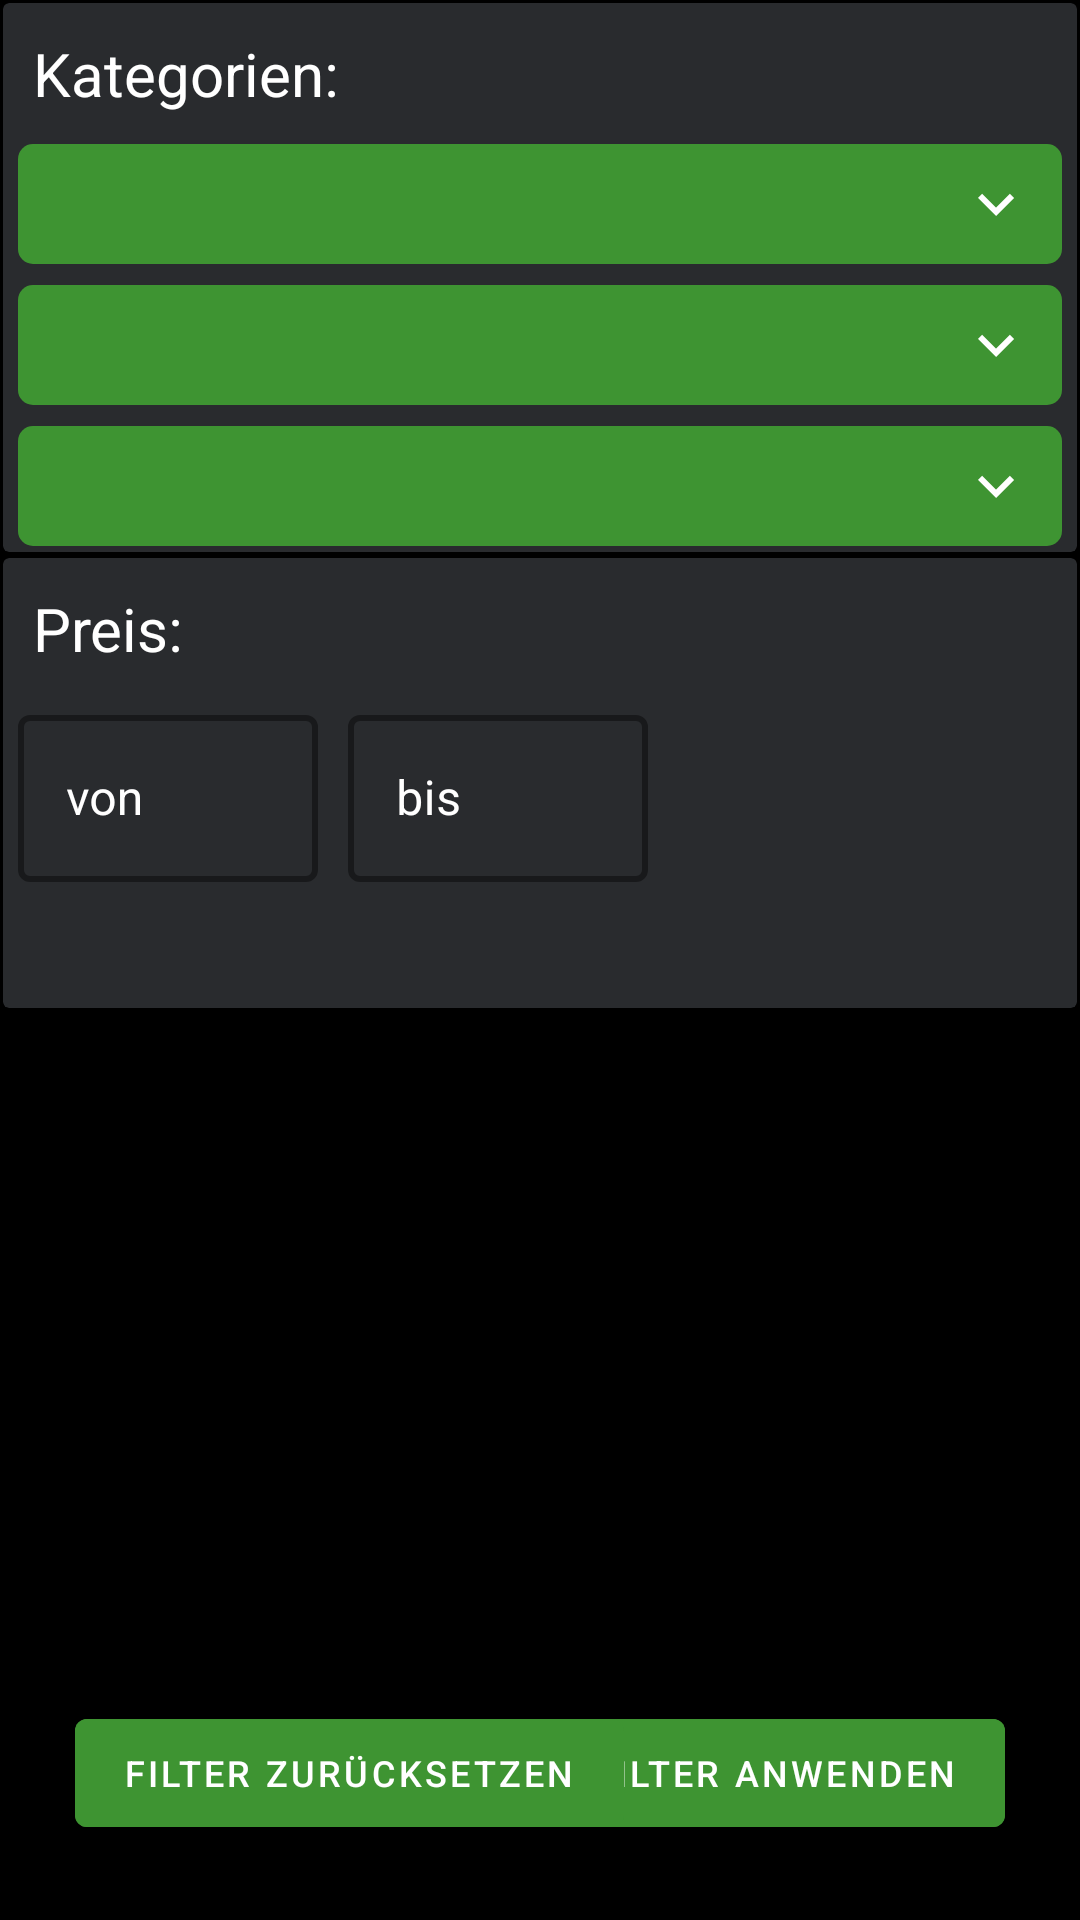

Layout XML and referenced resources for this Android screen:
<!-- AndroidManifest.xml: application theme Theme.AgrarAktionenMobileV2 -->
<!-- res/layout/activity_filter.xml -->
<?xml version="1.0" encoding="utf-8"?>
<RelativeLayout xmlns:android="http://schemas.android.com/apk/res/android"
    xmlns:app="http://schemas.android.com/apk/res-auto"
    xmlns:tools="http://schemas.android.com/tools"
    android:layout_width="match_parent"
    android:layout_height="match_parent"
    android:background="@color/black"
    tools:context=".FilterActivity">

    <androidx.cardview.widget.CardView
        android:id="@+id/filterCardView1"
        android:layout_width="match_parent"
        android:layout_height="wrap_content"
        android:layout_margin="1dp"
        app:cardBackgroundColor="@color/dark_grey"
        app:cardElevation="3dp">

        <RelativeLayout
            android:layout_width="match_parent"
            android:layout_height="match_parent">

            <TextView
                android:id="@+id/faText"
                android:layout_width="wrap_content"
                android:layout_height="wrap_content"
                android:layout_margin="10dp"
                android:text="Kategorien:"
                android:textColor="@color/white"
                android:textSize="20dp" />

            <Spinner
                android:id="@+id/categoryDropDown"
                android:layout_width="match_parent"
                android:layout_height="40dp"
                android:layout_below="@+id/faText"
                android:layout_marginStart="5dp"
                android:layout_marginEnd="5dp"
                android:layout_marginBottom="2dp"

                android:background="@drawable/spinner_background"

                android:spinnerMode="dropdown" />

            <Spinner
                android:id="@+id/categoryDropDown2"
                android:layout_width="match_parent"
                android:layout_height="40dp"
                android:layout_below="@+id/categoryDropDown"
                android:layout_marginTop="5dp"
                android:layout_marginStart="5dp"
                android:layout_marginEnd="5dp"
                android:layout_marginBottom="2dp"

                android:background="@drawable/spinner_background"

                android:spinnerMode="dropdown" />

            <Spinner
                android:id="@+id/categoryDropDown3"
                android:layout_width="match_parent"
                android:layout_height="40dp"
                android:layout_below="@+id/categoryDropDown2"
                android:layout_marginTop="5dp"
                android:layout_marginStart="5dp"
                android:layout_marginEnd="5dp"
                android:layout_marginBottom="2dp"

                android:background="@drawable/spinner_background"

                android:spinnerMode="dropdown" />

        </RelativeLayout>

    </androidx.cardview.widget.CardView>

    <androidx.cardview.widget.CardView
        android:id="@+id/filterCardView2"
        android:layout_width="match_parent"
        android:layout_height="150dp"
        android:layout_below="@id/filterCardView1"
        android:layout_margin="1dp"
        app:cardBackgroundColor="@color/dark_grey"
        app:cardElevation="3dp">

        <RelativeLayout
            android:layout_width="match_parent"
            android:layout_height="match_parent">

        <TextView
            android:id="@+id/faText2"
            android:layout_width="wrap_content"
            android:layout_height="wrap_content"
            android:layout_margin="10dp"
            android:text="Preis:"
            android:textColor="@color/white"
            android:textSize="20dp" />

        <com.google.android.material.textfield.TextInputLayout
            android:id="@+id/priceFilterInputLayout1"
            style="@style/Widget.MaterialComponents.TextInputLayout.OutlinedBox"
            android:layout_width="wrap_content"
            android:layout_height="wrap_content"
            android:layout_below="@id/faText2"
            android:layout_marginLeft="5dp"
            android:layout_marginRight="5dp"
            android:hint="von"
            android:textColorHint="@color/white"
            app:boxStrokeColor="@color/aa_green"
            app:boxStrokeWidth="2dp">

            <com.google.android.material.textfield.TextInputEditText
                android:id="@+id/priceFilterEditText1"
                android:layout_width="100dp"
                android:layout_height="match_parent"
                android:inputType="text" />

        </com.google.android.material.textfield.TextInputLayout>

        <com.google.android.material.textfield.TextInputLayout
            android:id="@+id/priceFilterInputLayout2"
            style="@style/Widget.MaterialComponents.TextInputLayout.OutlinedBox"
            android:layout_width="wrap_content"
            android:layout_height="wrap_content"
            android:layout_below="@+id/faText2"
            android:layout_marginLeft="5dp"
            android:layout_marginRight="5dp"
            android:layout_toRightOf="@id/priceFilterInputLayout1"
            android:textColorHint="@color/white"
            app:boxStrokeColor="@color/aa_green"
            app:boxStrokeWidth="2dp"
            android:hint="bis">

            <com.google.android.material.textfield.TextInputEditText
                android:id="@+id/priceFilterEditText2"
                android:layout_width="100dp"
                android:layout_height="match_parent"
                android:inputType="text" />

        </com.google.android.material.textfield.TextInputLayout>

        <TextView
            android:id="@+id/priceFilterInfoText"
            android:layout_width="wrap_content"
            android:layout_height="wrap_content"
            android:layout_below="@id/priceFilterInputLayout2"
            android:layout_margin="10dp"
            android:textColor="@color/red"
            android:text="Eingabe überprüfen!"
            android:visibility="invisible"/>

        

        </RelativeLayout>

    </androidx.cardview.widget.CardView>

    <com.google.android.material.button.MaterialButton
        android:id="@+id/submitButton"
        android:layout_width="wrap_content"
        android:layout_height="wrap_content"
        android:layout_alignParentRight="true"
        android:layout_alignParentBottom="true"
        android:layout_margin="25dp"
        android:backgroundTint="@color/aa_green"
        android:text="Filter anwenden"
        android:textSize="12dp"/>

    <com.google.android.material.button.MaterialButton
        android:id="@+id/resetFilterButton"
        android:layout_width="wrap_content"
        android:layout_height="wrap_content"
        android:layout_alignParentLeft="true"
        android:layout_alignParentBottom="true"
        android:layout_margin="25dp"
        android:backgroundTint="@color/aa_green"
        android:text="Filter zurücksetzen"
        android:textSize="12dp"/>


</RelativeLayout>
<!-- resources referenced by this layout -->
<resources>
  <string-array name="rangeSliderValues">
          <item>0</item>
          <item>6000</item>
      </string-array>
  <color name="aa_green">#3e9432</color>
  <color name="black">#FF000000</color>
  <color name="dark_grey">#292b2e</color>
  <color name="red">#ff0000</color>
  <color name="white">#FFFFFFFF</color>
  <!-- drawable spinner_background (drawable) -->
  <?xml version="1.0" encoding="utf-8"?>
  <selector xmlns:android="http://schemas.android.com/apk/res/android">
  
      <item>
  
          <layer-list>
  
              <item>
                  <shape android:tint="@color/aa_green" >
  
                      <corners android:radius="5dp" />
  
                      <padding android:right="10dp"/>
  
                  </shape>
  
              </item>
  
              <item android:width="24dp" android:height="24dp" android:gravity="end|center_vertical" android:drawable="@drawable/ic_arrow_down" />
  
          </layer-list>
  
      </item>
  
  </selector>
  <style name="Theme.AgrarAktionenMobileV2" parent="Theme.MaterialComponents.DayNight.DarkActionBar">
          
          <item name="colorPrimary">@color/anthracite</item>
          <item name="colorPrimaryVariant">@color/black</item>
          <item name="colorOnPrimary">@color/white</item>
          
          <item name="colorSecondary">@color/aa_green</item>
          <item name="colorSecondaryVariant">@color/teal_700</item>
          <item name="colorOnSecondary">@color/white</item>
          
          <item name="android:statusBarColor" tools:targetApi="l">?attr/colorPrimaryVariant</item>
          
          <item name="android:textColor">@color/black</item>
      </style>
  <!-- drawable ic_arrow_down (drawable) -->
  <vector android:autoMirrored="true" android:height="24dp"
      android:tint="@color/white" android:viewportHeight="24"
      android:viewportWidth="24" android:width="24dp" xmlns:android="http://schemas.android.com/apk/res/android">
      <path android:fillColor="@android:color/white" android:pathData="M7.41,8.59L12,13.17l4.59,-4.58L18,10l-6,6 -6,-6 1.41,-1.41z"/>
  </vector>
  <color name="anthracite">#414141</color>
  <color name="teal_700">#0492C2</color>
</resources>
